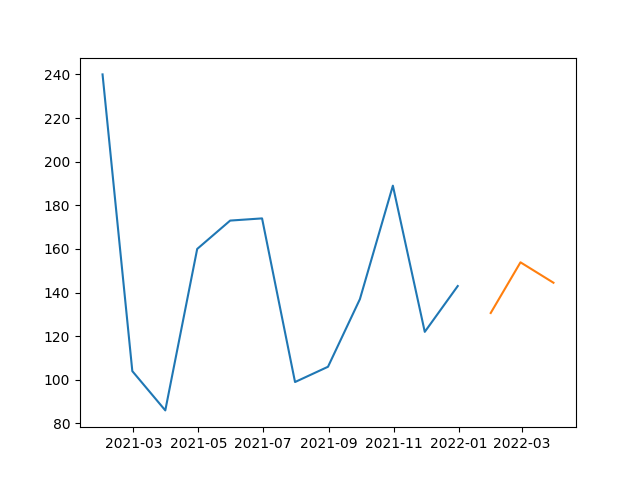

The table this chart was drawn from, first rows:
, SARIMA
2022-01-31, 130.6
2022-02-28, 153.9
2022-03-31, 144.5
